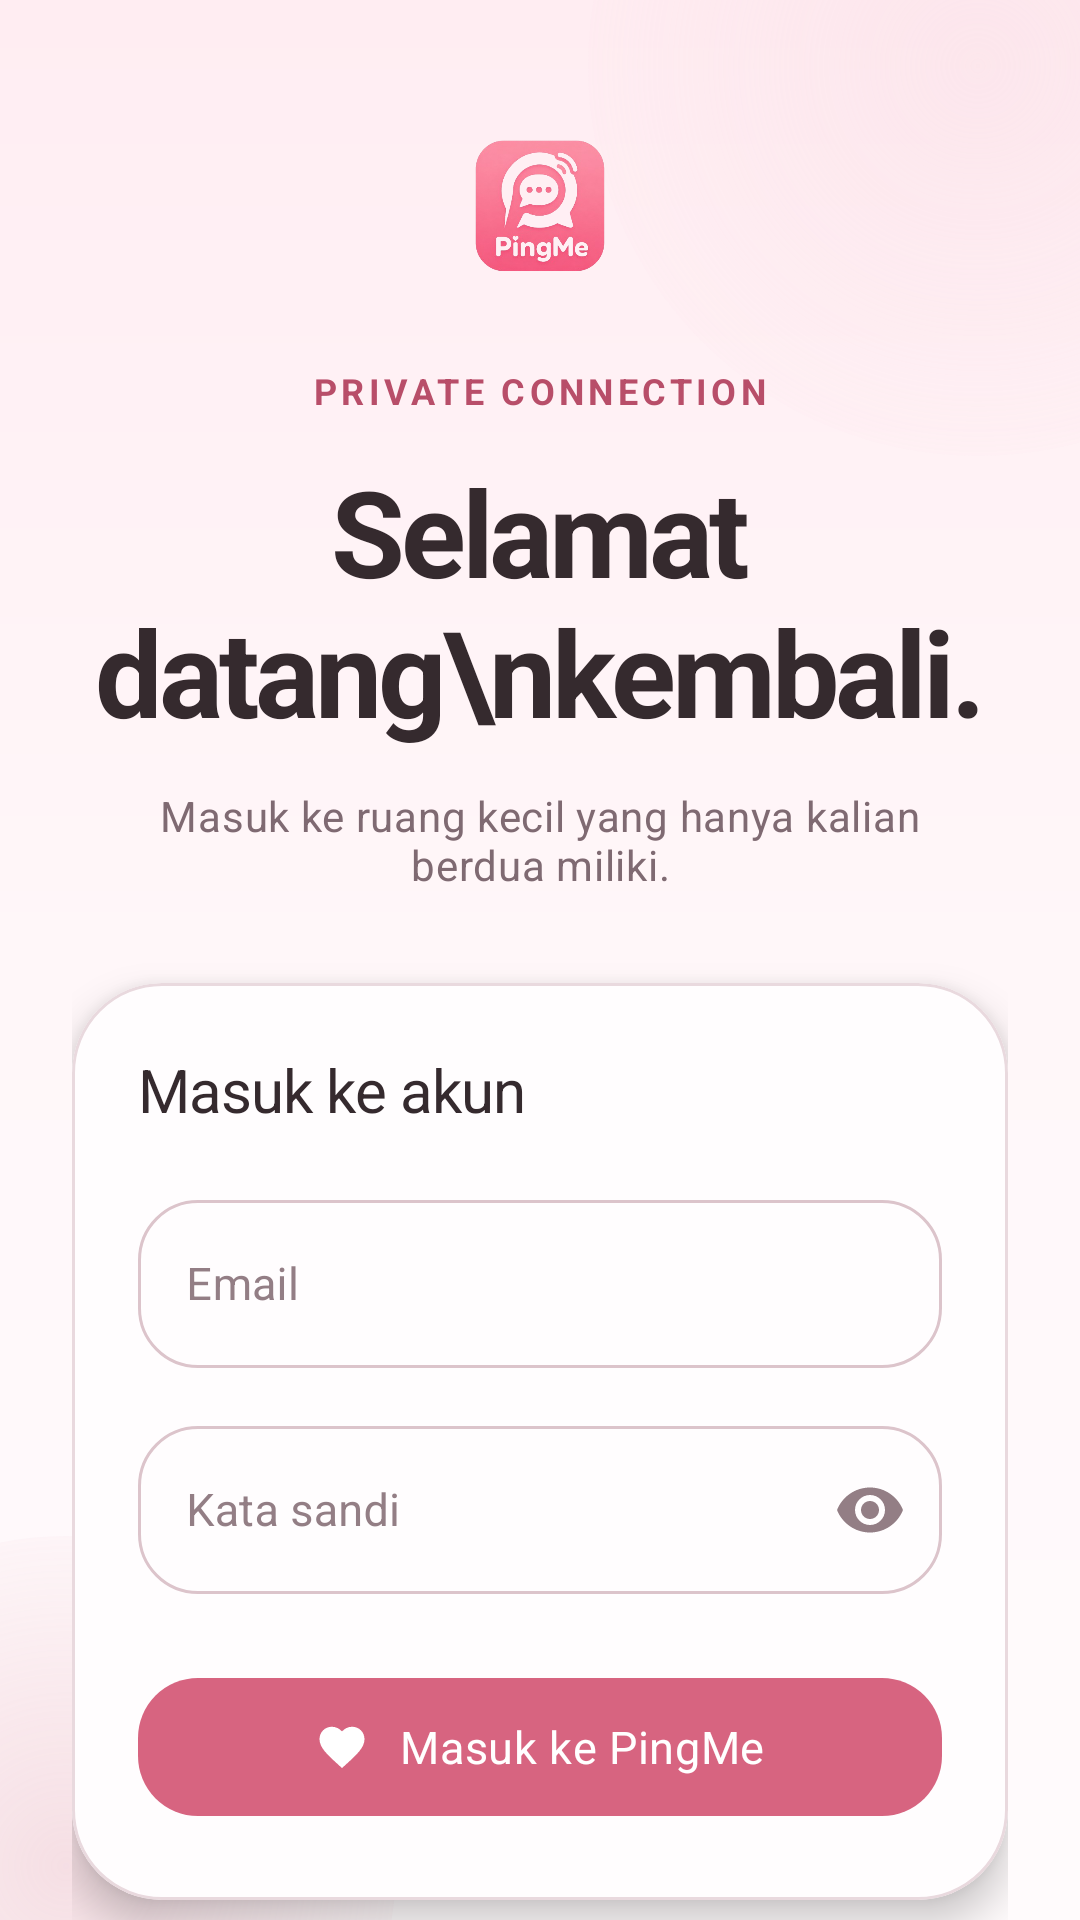

Android layout source for this screen:
<!-- AndroidManifest.xml: application theme Theme.PingMe -->
<!-- res/layout/activity_main.xml -->
<?xml version="1.0" encoding="utf-8"?>
<androidx.core.widget.NestedScrollView xmlns:android="http://schemas.android.com/apk/res/android"
    xmlns:app="http://schemas.android.com/apk/res-auto"
    xmlns:tools="http://schemas.android.com/tools"
    android:id="@+id/rootLayout"
    android:layout_width="match_parent"
    android:layout_height="match_parent"
    android:background="@drawable/bg_auth_ambient"
    android:clipToPadding="false"
    android:fillViewport="true"
    android:overScrollMode="never"
    tools:context=".MainActivity">

    <LinearLayout
        android:layout_width="match_parent"
        android:layout_height="wrap_content"
        android:gravity="center_horizontal"
        android:orientation="vertical"
        android:paddingStart="24dp"
        android:paddingTop="36dp"
        android:paddingEnd="24dp"
        android:paddingBottom="32dp">

        <ImageView
            android:id="@+id/ivLove"
            android:layout_width="68dp"
            android:layout_height="68dp"
            android:contentDescription="@string/app_name"
            android:scaleType="fitCenter"
            android:src="@drawable/logo_pingme" />

        <TextView
            android:layout_width="wrap_content"
            android:layout_height="wrap_content"
            android:layout_marginTop="18dp"
            android:text="PRIVATE CONNECTION"
            android:textAppearance="@style/TextAppearance.PingMe.Eyebrow" />

        <TextView
            android:id="@+id/tvTitle"
            android:layout_width="match_parent"
            android:layout_height="wrap_content"
            android:layout_marginTop="12dp"
            android:gravity="center"
            android:text="Selamat datang\nkembali."
            android:textAppearance="@style/TextAppearance.PingMe.Display"
            android:textSize="40sp" />

        <TextView
            android:id="@+id/tvSubtitle"
            android:layout_width="match_parent"
            android:layout_height="wrap_content"
            android:layout_marginStart="24dp"
            android:layout_marginTop="12dp"
            android:layout_marginEnd="24dp"
            android:gravity="center"
            android:text="Masuk ke ruang kecil yang hanya kalian berdua miliki."
            android:textAppearance="@style/TextAppearance.PingMe.Body"
            android:textSize="14sp" />

        <com.google.android.material.card.MaterialCardView
            style="@style/Widget.PingMe.Card"
            android:layout_width="match_parent"
            android:layout_height="wrap_content"
            android:layout_marginTop="30dp"
            app:cardCornerRadius="30dp"
            app:cardElevation="8dp">

            <LinearLayout
                android:layout_width="match_parent"
                android:layout_height="wrap_content"
                android:orientation="vertical"
                android:padding="22dp">

                <TextView
                    android:layout_width="wrap_content"
                    android:layout_height="wrap_content"
                    android:layout_marginBottom="18dp"
                    android:text="Masuk ke akun"
                    android:textAppearance="@style/TextAppearance.PingMe.Title"
                    android:textSize="20sp" />

                <com.google.android.material.textfield.TextInputLayout
                    android:id="@+id/tiEmail"
                    style="@style/Widget.PingMe.TextInputLayout"
                    android:layout_width="match_parent"
                    android:layout_height="wrap_content"
                    android:hint="Email">

                    <com.google.android.material.textfield.TextInputEditText
                        android:id="@+id/etEmail"
                        android:layout_width="match_parent"
                        android:layout_height="wrap_content"
                        android:imeOptions="actionNext"
                        android:inputType="textEmailAddress"
                        android:minHeight="56dp"
                        android:textColor="@color/pingme_charcoal"
                        android:textColorHint="@color/pingme_text_muted"
                        android:textSize="15sp" />
                </com.google.android.material.textfield.TextInputLayout>

                <com.google.android.material.textfield.TextInputLayout
                    android:id="@+id/tiPassword"
                    style="@style/Widget.PingMe.TextInputLayout"
                    android:layout_width="match_parent"
                    android:layout_height="wrap_content"
                    android:layout_marginTop="14dp"
                    android:hint="Kata sandi"
                    app:endIconMode="password_toggle"
                    app:endIconTint="@color/input_hint_color">

                    <com.google.android.material.textfield.TextInputEditText
                        android:id="@+id/etPassword"
                        android:layout_width="match_parent"
                        android:layout_height="wrap_content"
                        android:imeOptions="actionDone"
                        android:inputType="textPassword"
                        android:minHeight="56dp"
                        android:textColor="@color/pingme_charcoal"
                        android:textColorHint="@color/pingme_text_muted"
                        android:textSize="15sp" />
                </com.google.android.material.textfield.TextInputLayout>

                <com.google.android.material.button.MaterialButton
                    android:id="@+id/btnLogin"
                    style="@style/Widget.PingMe.Button.Primary"
                    android:layout_width="match_parent"
                    android:layout_height="58dp"
                    android:layout_marginTop="22dp"
                    android:text="Masuk ke PingMe"
                    app:icon="@drawable/ic_love"
                    app:iconGravity="textStart"
                    app:iconPadding="10dp"
                    app:iconSize="18dp"
                    app:iconTint="@color/white" />
            </LinearLayout>
        </com.google.android.material.card.MaterialCardView>

        <LinearLayout
            android:id="@+id/layoutRegister"
            android:layout_width="wrap_content"
            android:layout_height="48dp"
            android:layout_marginTop="16dp"
            android:gravity="center"
            android:orientation="horizontal">

            <TextView
                android:layout_width="wrap_content"
                android:layout_height="wrap_content"
                android:text="Belum punya akun? "
                android:textColor="@color/pingme_cocoa_soft"
                android:textSize="14sp" />

            <TextView
                android:id="@+id/tvRegister"
                android:layout_width="wrap_content"
                android:layout_height="48dp"
                android:background="?attr/selectableItemBackgroundBorderless"
                android:clickable="true"
                android:focusable="true"
                android:fontFamily="sans-serif-medium"
                android:gravity="center"
                android:paddingHorizontal="4dp"
                android:text="Buat akun"
                android:textColor="@color/pingme_pink_deep"
                android:textSize="14sp" />
        </LinearLayout>
    </LinearLayout>
</androidx.core.widget.NestedScrollView>
<!-- resources referenced by this layout -->
<resources>
  <color name="pingme_charcoal">#FF352A2E</color>
  <color name="pingme_cocoa_soft">#FF7F6A72</color>
  <color name="pingme_pink_deep">#FFB84E69</color>
  <color name="pingme_text_muted">#FF937E85</color>
  <color name="white">#FFFFFFFF</color>
  <!-- drawable ic_love (drawable) -->
  <?xml version="1.0" encoding="utf-8"?>
  <vector xmlns:android="http://schemas.android.com/apk/res/android"
      android:width="64dp"
      android:height="64dp"
      android:viewportWidth="24"
      android:viewportHeight="24">
      <path
          android:fillColor="#FF8FA3"
          android:pathData="M12,21.35l-1.45,-1.32C5.4,15.36 2,12.28 2,8.5C2,5.42 4.42,3 7.5,3c1.74,0 3.41,0.81 4.5,2.09C13.09,3.81 14.76,3 16.5,3C19.58,3 22,5.42 22,8.5c0,3.78 -3.4,6.86 -8.55,11.54L12,21.35z" />
  </vector>
  <string name="app_name">PingMe</string>
  <style name="TextAppearance.PingMe.Body" parent="TextAppearance.MaterialComponents.Body2">
          <item name="android:fontFamily">sans-serif</item>
          <item name="android:textColor">@color/pingme_cocoa_soft</item>
          <item name="android:lineSpacingExtra">2dp</item>
      </style>
  <style name="TextAppearance.PingMe.Display" parent="TextAppearance.MaterialComponents.Headline3">
          <item name="android:fontFamily">sans-serif</item>
          <item name="android:textColor">@color/pingme_charcoal</item>
          <item name="android:textStyle">bold</item>
          <item name="android:letterSpacing">-0.035</item>
          <item name="android:includeFontPadding">false</item>
      </style>
  <style name="TextAppearance.PingMe.Eyebrow" parent="TextAppearance.MaterialComponents.Caption">
          <item name="android:fontFamily">sans-serif-medium</item>
          <item name="android:textColor">@color/pingme_pink_deep</item>
          <item name="android:textStyle">bold</item>
          <item name="android:letterSpacing">0.12</item>
          <item name="android:textAllCaps">true</item>
      </style>
  <style name="TextAppearance.PingMe.Title" parent="TextAppearance.MaterialComponents.Headline6">
          <item name="android:fontFamily">sans-serif-medium</item>
          <item name="android:textColor">@color/pingme_charcoal</item>
          <item name="android:letterSpacing">-0.015</item>
          <item name="android:includeFontPadding">false</item>
      </style>
  <style name="Widget.PingMe.Card" parent="Widget.MaterialComponents.CardView">
          <item name="cardBackgroundColor">@color/pingme_surface_raised</item>
          <item name="cardCornerRadius">24dp</item>
          <item name="cardElevation">5dp</item>
          <item name="strokeColor">@color/pingme_outline</item>
          <item name="strokeWidth">1dp</item>
      </style>
  <color name="pingme_pearl">#FFFFFBFC</color>
  <color name="pingme_cream">#FFFFF7F9</color>
  <color name="pingme_blush">#FFFFEDF2</color>
  <color name="pingme_surface_raised">#FFFFFDFE</color>
  <color name="pingme_outline">#FFE9D9DE</color>
  <color name="pingme_error">#FFB63E58</color>
  <color name="pingme_pink">#FFD76480</color>
  <color name="pingme_pink_soft">#FFF7D8E1</color>
  <color name="pingme_cocoa">#FF4E3C43</color>
  <color name="pingme_surface">#FFFFFFFF</color>
  <style name="ThemeOverlay.PingMe.MaterialAlertDialog" parent="ThemeOverlay.MaterialComponents.MaterialAlertDialog">
          <item name="colorPrimary">@color/pingme_pink_deep</item>
          <item name="colorSurface">@color/pingme_pearl</item>
          <item name="colorOnSurface">@color/pingme_charcoal</item>
          <item name="shapeAppearanceMediumComponent">@style/ShapeAppearance.PingMe.Dialog</item>
      </style>
  <style name="ShapeAppearance.PingMe.Dialog" parent="ShapeAppearance.MaterialComponents.MediumComponent">
          <item name="cornerFamily">rounded</item>
          <item name="cornerSize">28dp</item>
      </style>
</resources>
